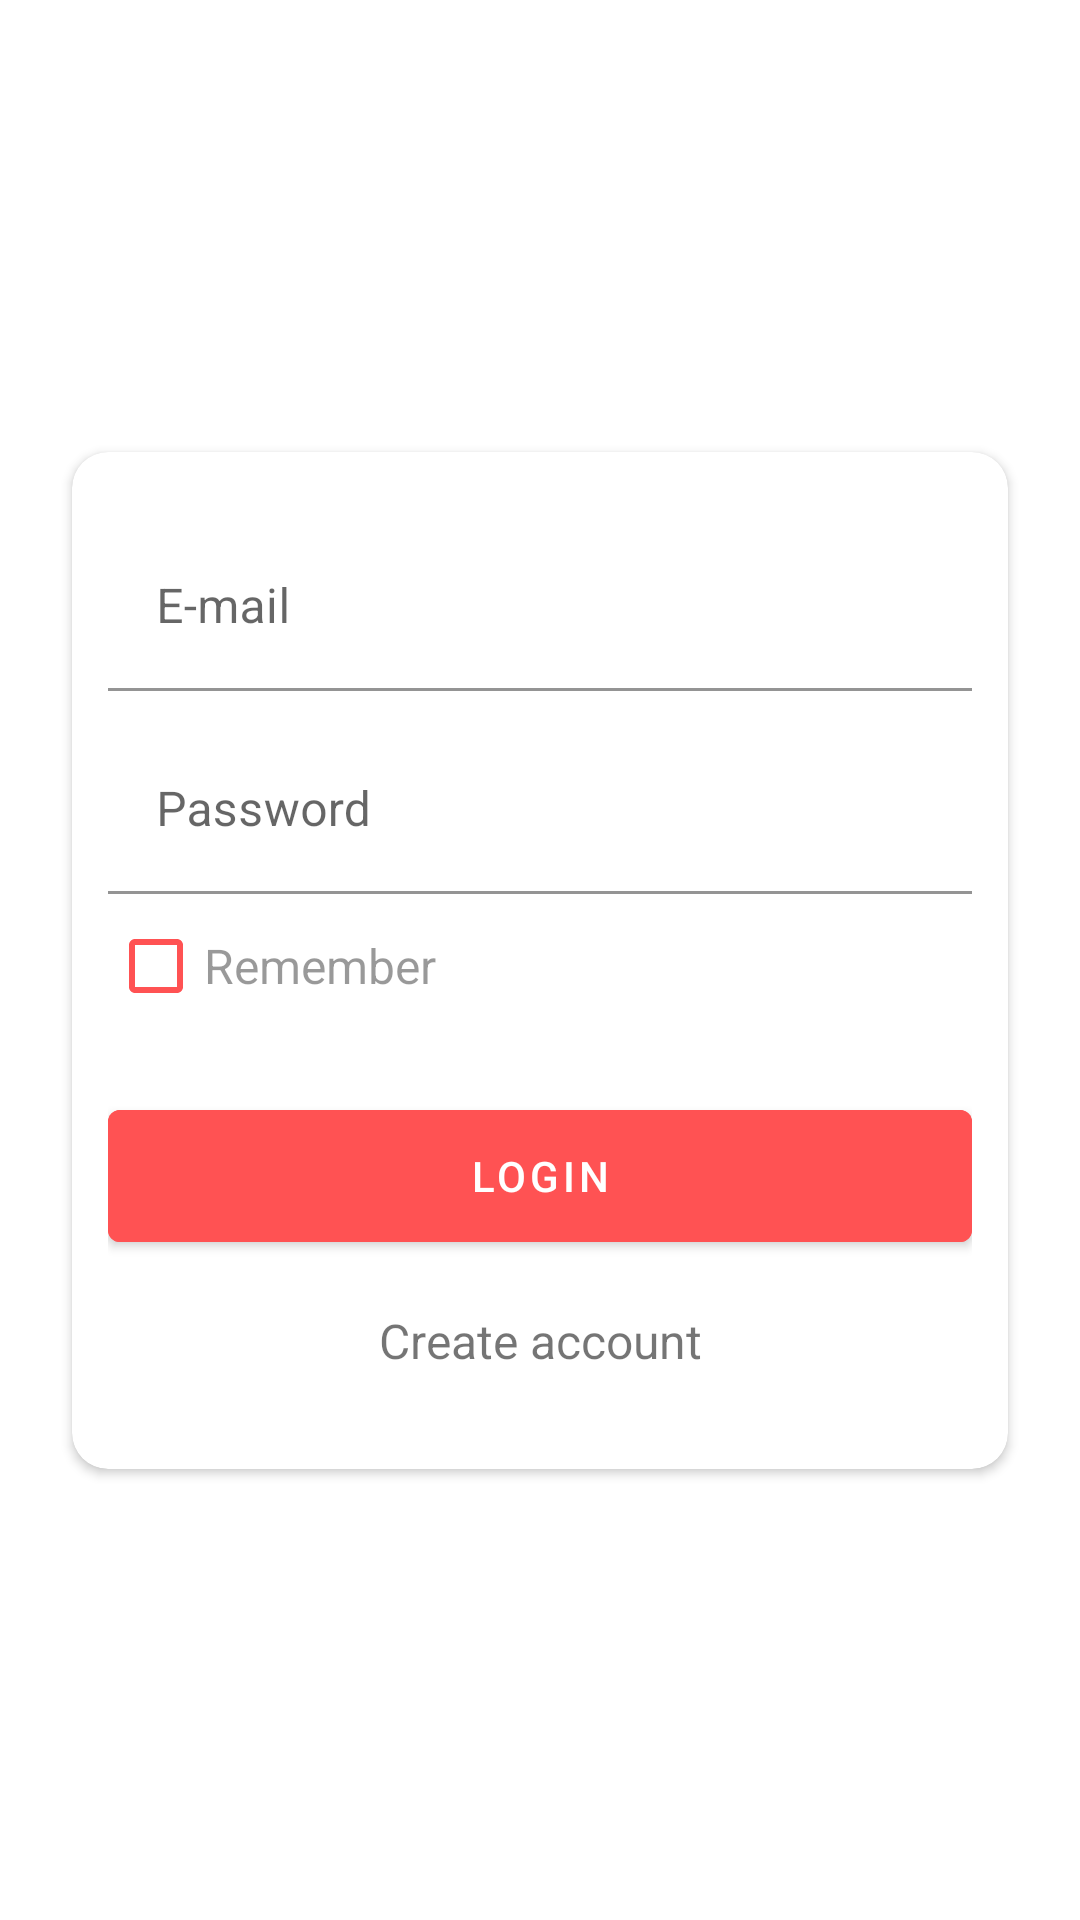

Layout XML and referenced resources for this Android screen:
<!-- AndroidManifest.xml: activity theme Theme.Firebase.Fullscreen -->
<!-- res/layout/activity_login.xml -->
<?xml version="1.0" encoding="utf-8"?>
<androidx.constraintlayout.widget.ConstraintLayout xmlns:android="http://schemas.android.com/apk/res/android"
    xmlns:app="http://schemas.android.com/apk/res-auto"
    xmlns:tools="http://schemas.android.com/tools"
    android:layout_width="match_parent"
    android:layout_height="match_parent"
    android:background="@drawable/splash"
    tools:context=".views.ui.LoginActivity">

    <androidx.cardview.widget.CardView
        android:layout_width="match_parent"
        android:layout_height="wrap_content"
        android:layout_centerHorizontal="true"
        android:layout_centerVertical="true"
        android:layout_margin="24dp"
        android:backgroundTint="@color/white"
        app:cardCornerRadius="12dp"
        app:layout_constraintBottom_toBottomOf="parent"
        app:layout_constraintEnd_toEndOf="parent"
        app:layout_constraintStart_toStartOf="parent"
        app:layout_constraintTop_toTopOf="parent">

        <LinearLayout
            android:layout_width="match_parent"
            android:layout_height="wrap_content"
            android:layout_marginHorizontal="12dp"
            android:layout_marginTop="24dp"
            android:layout_marginBottom="16dp"
            android:orientation="vertical">

            <com.google.android.material.textfield.TextInputLayout
                android:id="@+id/input_email"
                android:layout_width="match_parent"
                android:layout_height="wrap_content"
                android:layout_marginBottom="12dp"
                android:background="@android:color/transparent"
                app:boxBackgroundColor="@android:color/transparent">

                <com.google.android.material.textfield.TextInputEditText
                    android:id="@+id/edit_email"
                    android:layout_width="match_parent"
                    android:layout_height="wrap_content"
                    android:hint="@string/e_mail"
                    android:imeOptions="actionNext"
                    android:inputType="textEmailAddress"
                    android:textColor="@color/teal_200" />
            </com.google.android.material.textfield.TextInputLayout>

            <com.google.android.material.textfield.TextInputLayout
                android:id="@+id/input_password"
                android:layout_width="match_parent"
                android:layout_height="wrap_content"
                android:background="@android:color/transparent"
                app:boxBackgroundColor="@android:color/transparent">

                <com.google.android.material.textfield.TextInputEditText
                    android:id="@+id/edit_password"
                    android:layout_width="match_parent"
                    android:layout_height="wrap_content"
                    android:hint="@string/password"
                    android:imeOptions="actionDone"
                    android:inputType="textPassword"
                    android:textColor="@color/teal_200" />
            </com.google.android.material.textfield.TextInputLayout>

            <androidx.appcompat.widget.AppCompatCheckBox
                android:layout_width="wrap_content"
                android:layout_height="wrap_content"
                android:buttonTint="@color/custom_red"
                android:text="@string/remember"
                android:textColor="@color/black_overlay"
                android:textSize="16sp" />

            <com.google.android.material.button.MaterialButton
                android:id="@+id/button_login"
                android:layout_width="match_parent"
                android:layout_height="56dp"
                android:layout_marginTop="18dp"
                android:backgroundTint="@color/custom_red"
                android:text="@string/login" />

            <TextView
                android:id="@+id/textView_create_account"
                android:layout_width="match_parent"
                android:layout_height="wrap_content"
                android:background="?attr/selectableItemBackground"
                android:clickable="true"
                android:gravity="center"
                android:paddingVertical="16dp"
                android:text="@string/create_account"
                android:textSize="16sp" />

        </LinearLayout>

    </androidx.cardview.widget.CardView>

</androidx.constraintlayout.widget.ConstraintLayout>
<!-- resources referenced by this layout -->
<resources>
  <color name="black_overlay">#66000000</color>
  <color name="custom_red">#FFff5253</color>
  <color name="teal_200">#FF03DAC5</color>
  <color name="white">#FFFFFFFF</color>
  <string name="create_account">Create account</string>
  <string name="e_mail">E-mail</string>
  <string name="login">LOGIN</string>
  <string name="password">Password</string>
  <string name="remember">Remember</string>
  <style name="Theme.Firebase.Fullscreen" parent="Theme.Desafio_firebase">
          <item name="windowNoTitle">true</item>
          <item name="windowActionBar">false</item>
          <item name="android:windowFullscreen">true</item>
          <item name="android:windowContentOverlay">@null</item>
      </style>
  <style name="Theme.Desafio_firebase" parent="Theme.MaterialComponents.DayNight.DarkActionBar">
          
          <item name="colorPrimary">@color/teal_200</item>
          <item name="colorPrimaryVariant">@color/teal_700</item>
          <item name="colorOnPrimary">@color/white</item>
          
          <item name="colorSecondary">@color/purple_500</item>
          <item name="colorSecondaryVariant">@color/purple_700</item>
          <item name="colorOnSecondary">@color/black</item>
          
          <item name="android:statusBarColor" tools:targetApi="l">?attr/colorPrimaryVariant</item>
          
      </style>
  <color name="teal_700">#FF018786</color>
  <color name="purple_500">#FF6200EE</color>
  <color name="purple_700">#FF3700B3</color>
  <color name="black">#FF000000</color>
</resources>
